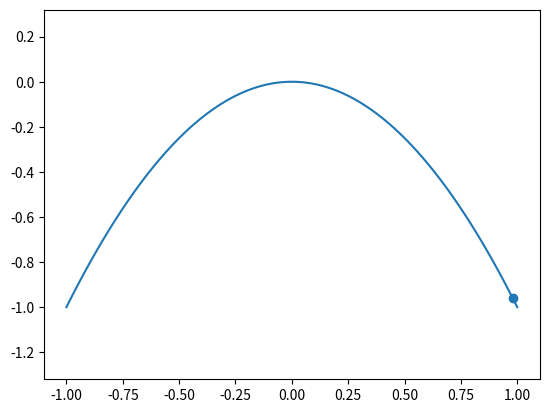

This chart was generated by the following Python code:
# usage: python3 parabola.py

import numpy as np
import matplotlib.pyplot as plt
import matplotlib.animation as animation

# TODO slow-in-fast-out ?


def Plotter(pow=1, output="ball.gif") -> tuple[plt.Figure, animation.FuncAnimation]:

	# axis data
	x = np.array([0, 2, 4, 6, 8, 10, 12, 14, 16, 18, 20, 22, 24])

	y_start = np.array([0, -0.1, -0.19, -0.3, -0.575, -0.825, -1.225,
						-1.650, -2.19, -2.75, -3.41, -4.125, -4.825])

	# user operations
	y_pow = np.power(y_start, pow)

	# make sure y-data remain negative no matter pow value
	y_pow = -y_pow if pow % 2 == 0 else y_pow
	y_final = y_pow

	fig, ax = plt.subplots(width_ratios=[1], height_ratios=[1])

	ax.set_xlim([-5, 30])

	ax.spines.get('top').set_visible(False)
	ax.spines.get('right').set_visible(False)

	# ax.axis('off')
	# ax.set_aspect('equal', 'box')
	# ax.grid()

	# assumes negatives
	y_lim_start = np.min(y_final) - (np.min(y_final) % 5)
	ax.set_ylim([y_lim_start, 5])

	scat = ax.scatter(1, 0)

	ny = np.array([])

	y_work = y_final

	ymin = np.abs(min(y_work))

	if ymin < 0:
		y_work = np.add(y_work, ymin)

	for d in y_work:
		v = (d - min(y_work)) / (max(y_work) - min(y_work))
		ny = np.append(ny, v)

	ax.set_ylim([0, 1])

	def animate(i):
		scat.set_offsets((x[i], ny[i]))
		return scat,

	ani = animation.FuncAnimation(fig, animate, repeat=True,
								  frames=len(x) - 1, interval=100)

	return (fig, ani)


def parabolav2():
	fig, ax = plt.subplots()

	frames = 100

	x = np.linspace(-1, 1, frames)
	y = np.array([])
	vertex_x = 0
	vertex_y = 0
	a = -1

	# y = a * (x - h)** 2 + k
	for i in range(len(x)):
		y = np.append(y, a * (x[i] - vertex_x)**2 + vertex_y)


	def animate(i):
		ax.cla()
		ax.axis("equal")
		ax.plot(x, y)
		ax.scatter(x[i], y[i])

	# write the file image 
	anim = animation.FuncAnimation(fig, animate, repeat=True,
									frames=(frames - 1), interval=100)

	writer = animation.PillowWriter(fps=12, metadata=dict(artist="ry"),
									bitrate=1800)

	anim.save("parabolav2.gif", writer=writer)

	# fig.savefig("parabolav2.jpg")

parabolav2()